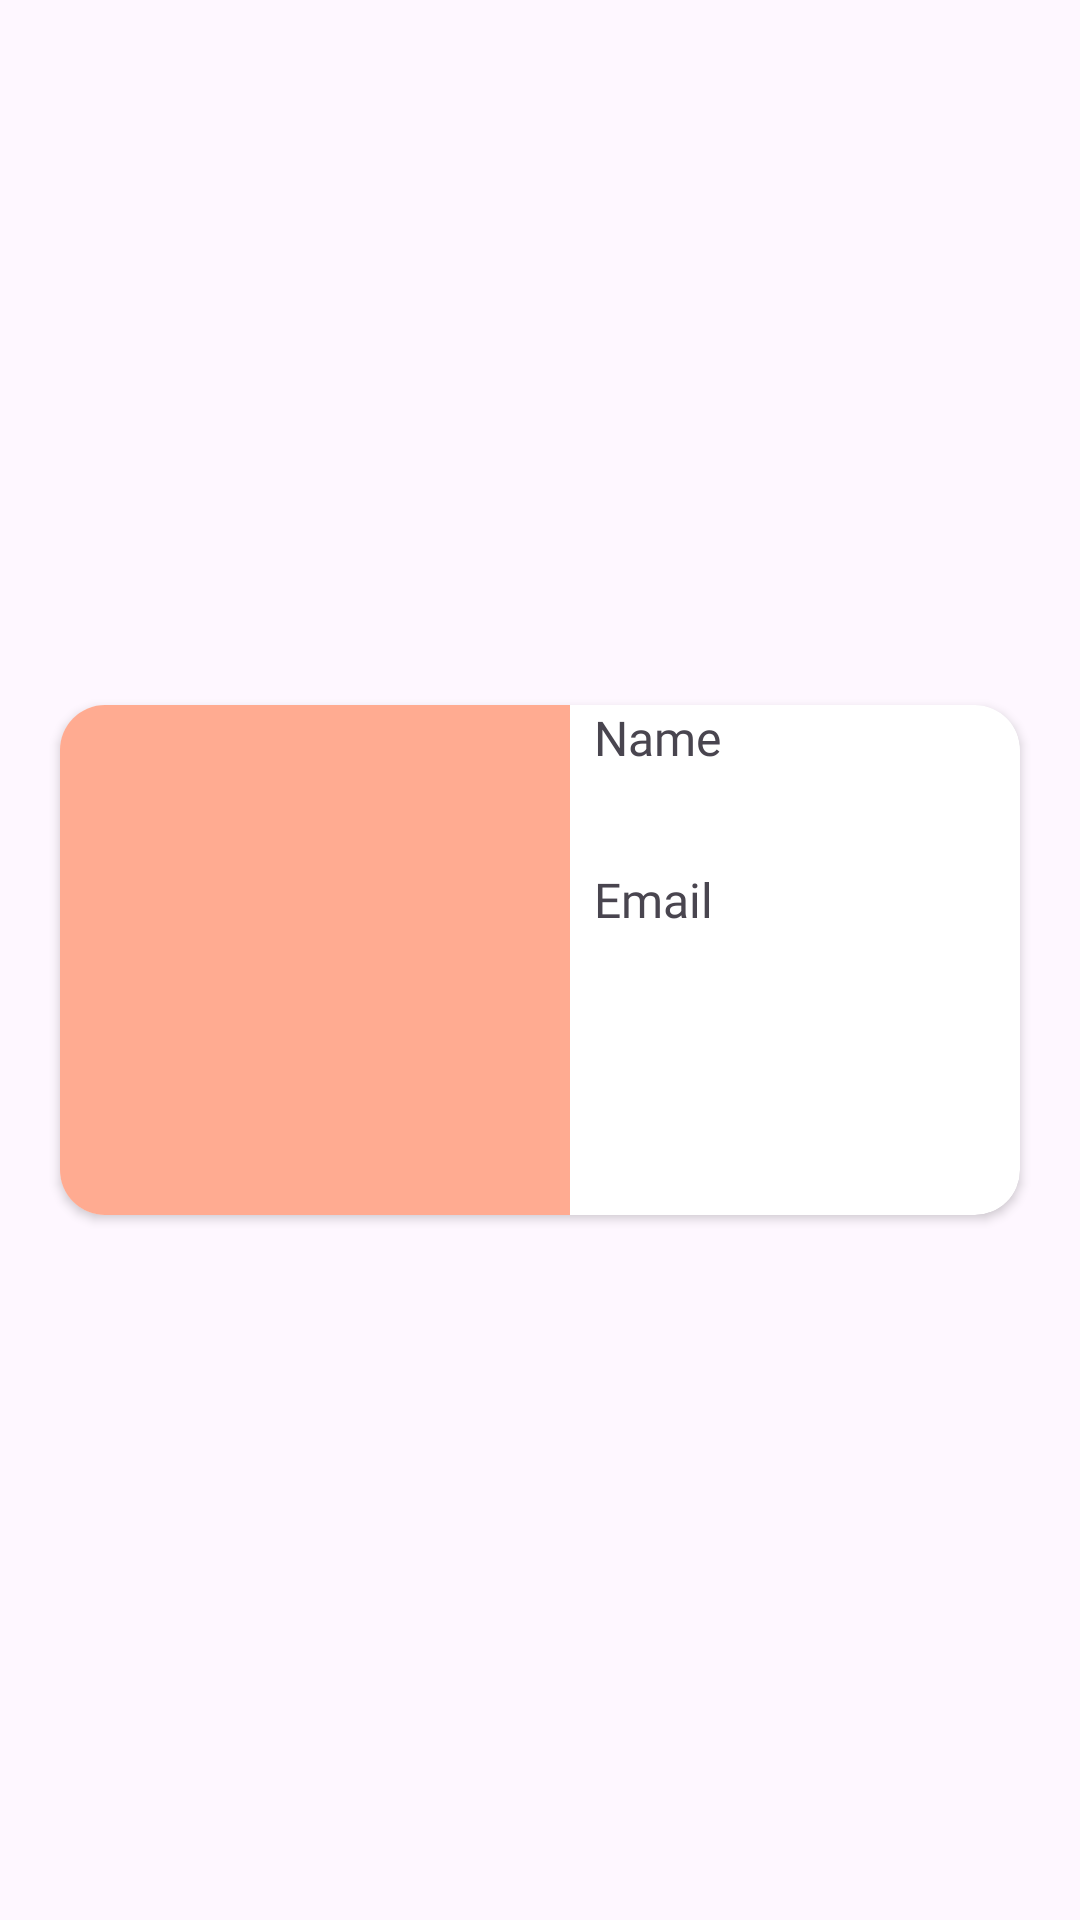

This screen was rendered from an Android layout file. Write that file and the resources it references.
<!-- AndroidManifest.xml: application theme Theme.MedicinesListApp -->
<!-- res/layout/fragment_about.xml -->
<?xml version="1.0" encoding="utf-8"?>
<FrameLayout xmlns:android="http://schemas.android.com/apk/res/android"
    xmlns:tools="http://schemas.android.com/tools"
    android:layout_width="match_parent"
    android:layout_height="match_parent"
    xmlns:app="http://schemas.android.com/apk/res-auto"
    tools:context=".ui.AboutFragment">

    <androidx.cardview.widget.CardView
        android:layout_width="wrap_content"
        android:layout_height="wrap_content"
        android:layout_gravity="center"
        android:minWidth="320dp"
        app:cardCornerRadius="15dp">
        <RelativeLayout
            android:layout_width="wrap_content"
            android:layout_height="wrap_content">
            <ImageView
                android:id="@+id/iv_about"
                android:layout_width="170dp"
                android:layout_height="170dp"
                android:layout_alignParentStart="true"
                android:layout_alignParentTop="true"
                android:contentDescription="@string/cd_foto"
                android:scaleType="centerCrop"
                android:background="#FFAB91"
                tools:src="@tools:sample/avatars"/>

            <TextView
                android:id="@+id/tv_name"
                android:layout_width="wrap_content"
                android:layout_height="wrap_content"
                android:layout_alignParentTop="true"
                android:layout_marginStart="8dp"
                android:layout_toEndOf="@id/iv_about"
                android:textSize="16sp"
                android:fontFamily="@font/bayon"
                android:text="@string/name"/>
            <TextView
                android:id="@+id/tv_about_name"
                android:layout_width="wrap_content"
                android:layout_height="wrap_content"
                android:layout_toEndOf="@id/iv_about"
                android:layout_below="@id/tv_name"
                android:layout_marginHorizontal="8dp"
                android:textSize="24sp"
                android:fontFamily="@font/benchnine_bold"
                tools:text="@tools:sample/full_names"/>
            <TextView
                android:id="@+id/tv_email"
                android:layout_width="wrap_content"
                android:layout_height="wrap_content"
                android:layout_marginStart="8dp"
                android:layout_toEndOf="@id/iv_about"
                android:layout_below="@id/tv_about_name"
                android:textSize="16sp"
                android:fontFamily="@font/bayon"
                android:text="@string/email"/>
            <TextView
                android:id="@+id/tv_about_email"
                android:layout_width="wrap_content"
                android:layout_height="wrap_content"
                android:layout_marginHorizontal="8dp"
                android:layout_toEndOf="@id/iv_about"
                android:layout_below="@id/tv_email"
                android:textSize="24sp"
                android:textColor="@android:color/holo_blue_dark"
                android:fontFamily="@font/benchnine_bold"
                tools:text="@string/agilbudiprasetyo_gmail_com"/>


        </RelativeLayout>
    </androidx.cardview.widget.CardView>

</FrameLayout>
<!-- resources referenced by this layout -->
<resources>
  <string name="agilbudiprasetyo_gmail_com">agilbudiprasetyo@gmail.com</string>
  <string name="cd_foto">Foto Profile</string>
  <string name="email">Email</string>
  <string name="name">Name</string>
  <style name="Theme.MedicinesListApp" parent="Base.Theme.MedicinesListApp" />
  <style name="Base.Theme.MedicinesListApp" parent="Theme.Material3.DayNight.NoActionBar">
          
          
      </style>
</resources>
